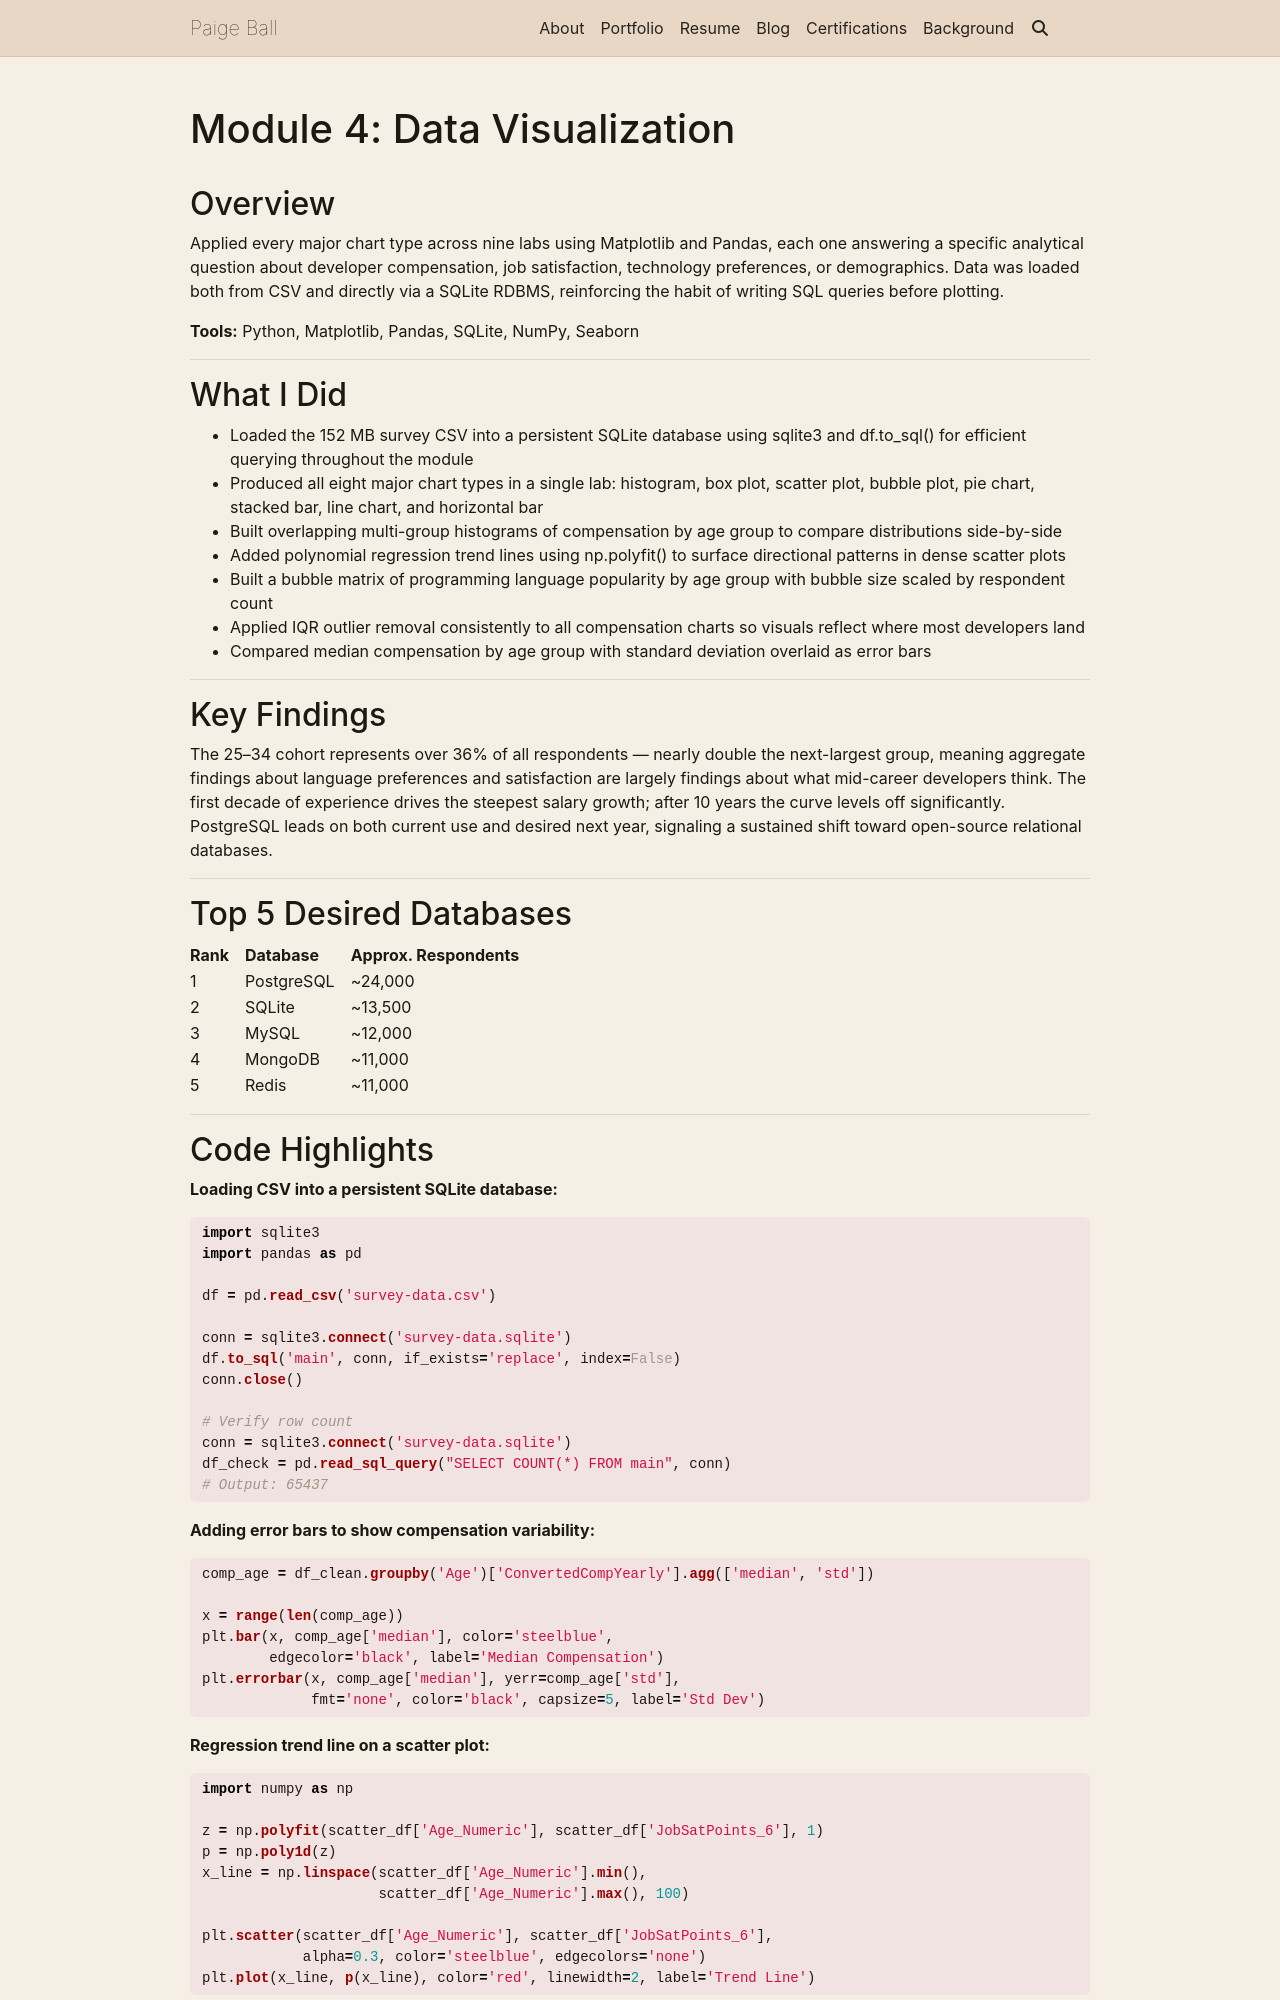

repository: PaigeBall33/PaigeBall33.github.io · page: capstone/module4/index.html · generator: jekyll

---
layout: page
title: "Module 4: Data Visualization"
permalink: /capstone/module4/
nav: false
---

## Overview

Applied every major chart type across nine labs using Matplotlib and Pandas, each one answering a specific analytical question about developer compensation, job satisfaction, technology preferences, or demographics. Data was loaded both from CSV and directly via a SQLite RDBMS, reinforcing the habit of writing SQL queries before plotting.

**Tools:** Python, Matplotlib, Pandas, SQLite, NumPy, Seaborn

---

## What I Did

- Loaded the 152 MB survey CSV into a persistent SQLite database using sqlite3 and df.to_sql() for efficient querying throughout the module
- Produced all eight major chart types in a single lab: histogram, box plot, scatter plot, bubble plot, pie chart, stacked bar, line chart, and horizontal bar
- Built overlapping multi-group histograms of compensation by age group to compare distributions side-by-side
- Added polynomial regression trend lines using np.polyfit() to surface directional patterns in dense scatter plots
- Built a bubble matrix of programming language popularity by age group with bubble size scaled by respondent count
- Applied IQR outlier removal consistently to all compensation charts so visuals reflect where most developers land
- Compared median compensation by age group with standard deviation overlaid as error bars

---

## Key Findings

The 25–34 cohort represents over 36% of all respondents — nearly double the next-largest group, meaning aggregate findings about language preferences and satisfaction are largely findings about what mid-career developers think. The first decade of experience drives the steepest salary growth; after 10 years the curve levels off significantly. PostgreSQL leads on both current use and desired next year, signaling a sustained shift toward open-source relational databases.

---

## Top 5 Desired Databases

| Rank | Database   | Approx. Respondents |
| ---- | ---------- | ------------------- |
| 1    | PostgreSQL | ~24,000             |
| 2    | SQLite     | ~13,500             |
| 3    | MySQL      | ~12,000             |
| 4    | MongoDB    | ~11,000             |
| 5    | Redis      | ~11,000             |

---
